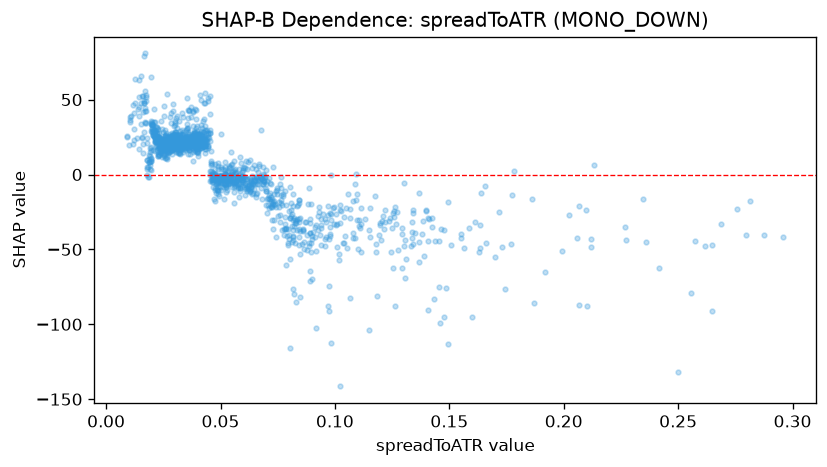

The file beside this chart, header and first rows:
feature_value, shap_value
0.0628, -11.03
0.0781, -11.19
0.0575, -9.262
0.1494, -18.09
0.0883, -19.37
0.0489, -0.3221
0.0628, -2.214
0.0779, -36.52
0.0847, -37.67
0.1584, -35.64
0.1437, -44.21
0.1342, -26.01
0.111, -35.98
0.0786, -20.11
0.069, -4.184
0.0652, -3.442
0.0714, -22.08
0.1398, -24.42
0.2266, -35.11
0.1302, -5.652
0.2755, -22.99
0.164, -12.46
0.1742, -76.53
0.1026, -24.62
0.1868, -85.52
0.0799, -40.54
0.0948, -26.06
0.2065, -87.08
0.2959, -41.98
0.2646, -47.35
0.1782, 2.468
0.126, -24.36
0.1102, -49.86
0.0985, -30.67
0.1155, -41.41
0.0916, -50.99
0.1659, -45.67
0.1454, -44.19
0.1308, -43.95
0.0864, -44.89
0.1413, -29.46
0.1307, -68.86
0.1369, -58.49
0.1007, -33.37
0.124, -29.16
0.0955, -29.59
0.0878, -40.46
0.1367, -45.25
0.1701, -55.03
0.12, -43.69
0.1407, -28.88
0.1043, -41.05
0.0955, -43.31
0.1635, -33.8
0.1426, -34.84
0.1431, -83.35
0.0862, -37.03
0.0663, -6.415
0.1155, -22.15
0.1022, -23.61
... 1,237 more rows
